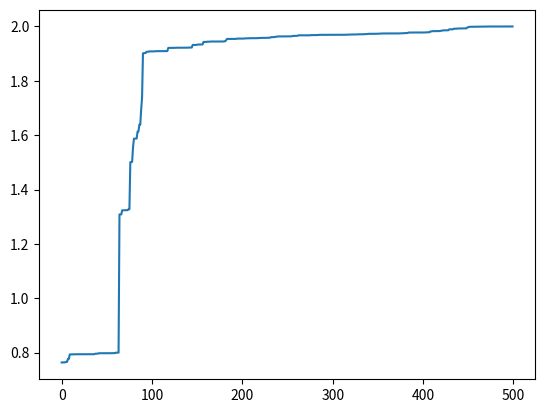

Source code (Python):
# -*-coding:utf-8 -*-
#目标求解2*sin(x)+cos(x)最大值
import random
import math
import matplotlib.pyplot as plt
class GA(object):
#初始化种群 生成chromosome_length大小的population_size个个体的种群
 
    def __init__(self,population_size,chromosome_length,max_value,pc,pm):
 
        self.population_size=population_size
        self.choromosome_length=chromosome_length
        # self.population=[[]]
        self.max_value=max_value
        self.pc=pc
        self.pm=pm
        # self.fitness_value=[]
 
 
 
    def species_origin(self):
        population=[[]]
        for i in range(self.population_size):
 
            temporary=[]
        #染色体暂存器
            for j in range(self.choromosome_length):
 
                temporary.append(random.randint(0,1))
            #随机产生一个染色体,由二进制数组成
 
            population.append(temporary)
            #将染色体添加到种群中
        return population[1:]
            # 将种群返回，种群是个二维数组，个体和染色体两维
 
    #从二进制到十进制
    #编码  input:种群,染色体长度 编码过程就是将多元函数转化成一元函数的过程
    def translation(self,population):
 
        temporary=[]
        for i in range(len(population)):
            total=0
            for j in range(self.choromosome_length):
                total+=population[i][j]*(math.pow(2,j))
            #从第一个基因开始，每位对2求幂，再求和
            # 如：0101 转成十进制为：1 * 20 + 0 * 21 + 1 * 22 + 0 * 23 = 1 + 0 + 4 + 0 = 5
            temporary.append(total)
        #一个染色体编码完成，由一个二进制数编码为一个十进制数
        return temporary
   # 返回种群中所有个体编码完成后的十进制数
 
 
 
#from protein to function,according to its functoin value
 
#a protein realize its function according its structure
# 目标函数相当于环境 对染色体进行筛选，这里是2*sin(x)+math.cos(x)
    def function(self,population):
        temporary=[]
        function1=[]
        temporary=self.translation(population)
        for i in range(len(temporary)):
            x=temporary[i]*self.max_value/(math.pow(2,self.choromosome_length)-10)
            function1.append(2*math.sin(x-1)/(x-1))
 
         #这里将sin(x)作为目标函数
        return function1
 
#定义适应度
    def fitness(self,function1):
 
        fitness_value=[]
 
        num=len(function1)
 
        for i in range(num):
 
            if(function1[i]>0):
                temporary=function1[i]
            else:
                temporary=0.0
        # 如果适应度小于0,则定为0
 
            fitness_value.append(temporary)
        #将适应度添加到列表中
 
        return fitness_value
 
#计算适应度和
 
    def sum(self,fitness_value):
        total=0
 
        for i in range(len(fitness_value)):
            total+=fitness_value[i]
        return total
 
#计算适应度斐伯纳且列表
    def cumsum(self,fitness1):
        for i in range(len(fitness1)-2,-1,-1):
        # range(start,stop,[step])
        # 倒计数
            total=0
            j=0
 
            while(j<=i):
                 total+=fitness1[j]
                 j+=1
 
            fitness1[i]=total
            fitness1[len(fitness1)-1]=1
 
 
#3.选择种群中个体适应度最大的个体
    def selection(self,population,fitness_value):
        new_fitness=[]
    #单个公式暂存器
        total_fitness=self.sum(fitness_value)
    #将所有的适应度求和
        for i in range(len(fitness_value)):
            new_fitness.append(fitness_value[i]/total_fitness)
    #将所有个体的适应度正则化
        self.cumsum(new_fitness)
    #
        ms=[]
    #存活的种群
        population_length=pop_len=len(population)
    #求出种群长度
    #根据随机数确定哪几个能存活
 
        for i in range(pop_len):
            ms.append(random.random())
    # 产生种群个数的随机值
    # ms.sort()
    # 存活的种群排序
        fitin=0
        newin=0
        new_population=new_pop=population
 
    #轮盘赌方式
        while newin<pop_len:
              if(ms[newin]<new_fitness[fitin]):
                 new_pop[newin]=population[fitin]
                 newin+=1
              else:
                 fitin+=1
        population=new_pop
 
#4.交叉操作
    def crossover(self,population):
#pc是概率阈值，选择单点交叉还是多点交叉，生成新的交叉个体，这里没用
        pop_len=len(population)
 
        for i in range(pop_len-1):
 
            if(random.random()<self.pc):
 
               cpoint=random.randint(0,len(population[0]))
               temporary1=[]
               temporary2=[]
               temporary1.extend(population[i][0:cpoint])
               temporary1.extend(population[i+1][cpoint:len(population[i])])
               temporary2.extend(population[i+1][0:cpoint])
               temporary2.extend(population[i][cpoint:len(population[i])])
      
               population[i]=temporary1
               population[i+1]=temporary2
        # 第i个染色体和第i+1个染色体基因重组/交叉完成
    def mutation(self,population):
     # pm是概率阈值
         px=len(population)
    # 求出种群中所有种群/个体的个数
         py=len(population[0])
    # 染色体/个体基因的个数
         for i in range(px):
             if(random.random()<self.pm):

                mpoint=random.randint(0,py-1)
            #
                if(population[i][mpoint]==1):
               #将mpoint个基因进行单点随机变异，变为0或者1
                   population[i][mpoint]=0
                else:
                   population[i][mpoint]=1
 
#transform the binary to decimalism
# 将每一个染色体都转化成十进制 max_value,再筛去过大的值
    def b2d(self,best_individual):
        total=0
        b=len(best_individual)
        for i in range(b):
            total=total+best_individual[i]*math.pow(2,i)
 
        total=total*self.max_value/(math.pow(2,self.choromosome_length)-1)
        return total
 
#寻找最好的适应度和个体
 
    def best(self,population,fitness_value):
 
        px=len(population)
        bestindividual=[]
        bestfitness=fitness_value[0]
        # print(fitness_value)
 
        for i in range(1,px):
   # 循环找出最大的适应度，适应度最大的也就是最好的个体
            if(fitness_value[i]>bestfitness):
 
               bestfitness=fitness_value[i]
               bestindividual=population[i]
 
        return [bestindividual,bestfitness]
 
 
    def plot(self, results):
        X = []
        Y = []
 
        for i in range(500):
            X.append(i)
            Y.append(results[i][0])
 
        plt.plot(X, Y)
        plt.show()
 
    def main(self):
 
        results = [[]]
        fitness_value = []
        fitmean = []
 
        population = pop = self.species_origin()
 
        for i in range(500):
            function_value = self.function(population)
            # print('fit funtion_value:',function_value)
            fitness_value = self.fitness(function_value)
            # print('fitness_value:',fitness_value)
 
            best_individual, best_fitness = self.best(population,fitness_value)
            results.append([best_fitness, self.b2d(best_individual)])
        # 将最好的个体和最好的适应度保存，并将最好的个体转成十进制,适应度函数
            self.selection(population,fitness_value)
            self.crossover(population)
            self.mutation(population)
        results = results[1:]
        results.sort()
        self.plot(results)
 
if __name__ == '__main__':
 
 
   population_size=400#设置种群个体数为400
   max_value=10#设置这个常数为10
   chromosome_length=20#设置基因对长度为20
   pc=0.6#设置基因重组的概率为0.6
   pm=0.01#设置基因突变的概率为0.01
   ga=GA(population_size,chromosome_length,max_value,pc,pm)#设置一个对象，
   ga.main()
